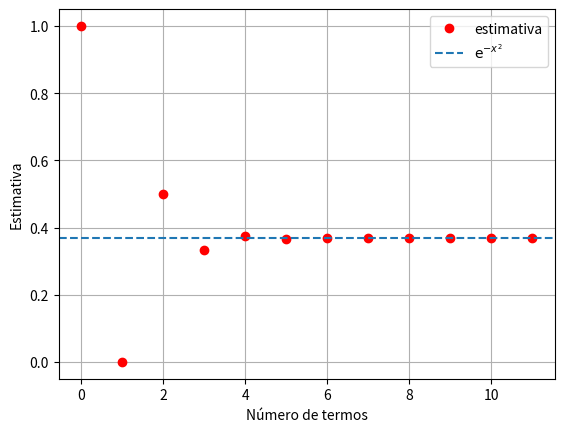
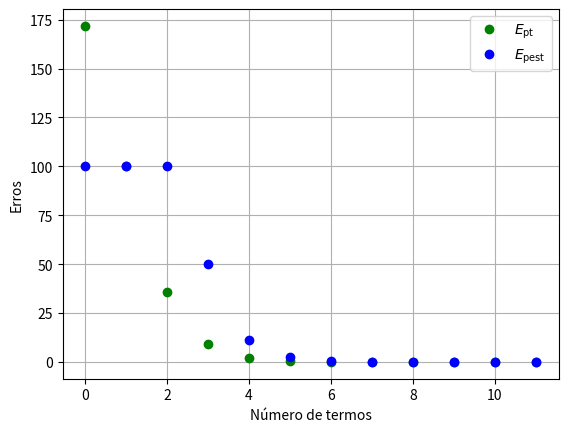

Write the Python code that produced these figures, in order.
import numpy as np
import math
import matplotlib.pyplot as plt

# ponto avaliado
x = 1

# número de algarismos significativos
n = 6

# valor verdadeiro
u = math.exp(-(x**2))

# critério de parada de Scarborough
Eppara = 0.5 * 10 ** (2 - n)

# variáveis
soma = 0
old = 0
Ept = 100
Epest = 100
i = 0

estimativa = []
contador = []
EPT = []
EPEST = []


# série de Maclaurin da gaussiana
def MaclaurinGaussiana(x, k):
    return ((-1) ** k) * x ** (2 * k) / math.factorial(k)


# loop principal
while Epest > Eppara:

    # somatório
    soma = soma + MaclaurinGaussiana(x, i)

    # erros percentuais
    Ept = abs((u - soma) / u) * 100
    if i > 0 and soma != 0:
        Epest = abs((soma - old) / soma) * 100
    else:
        Epest = 100

    # valor antigo
    old = soma

    # appends
    estimativa.append(soma)
    contador.append(i)
    EPT.append(Ept)
    EPEST.append(Epest)

    # incremento
    i += 1

# plots
plt.figure()
plt.plot(contador, estimativa, "or", label="estimativa")
plt.axhline(y=u, linestyle="--", label="$\mathrm{e}^{-x^2}$")
plt.legend()
plt.xlabel("Número de termos")
plt.ylabel("Estimativa")
plt.grid()

plt.figure()
plt.plot(contador, EPT, "og", label="$E_{\\text{pt}}$")
plt.plot(contador, EPEST, "ob", label="$E_{\\text{pest}}$")
plt.legend()
plt.xlabel("Número de termos")
plt.ylabel("Erros")
plt.grid()

plt.show()
